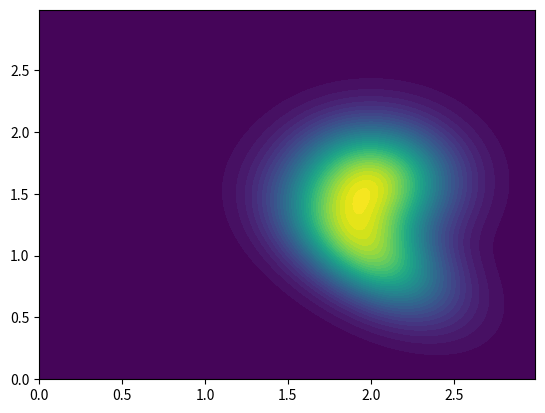
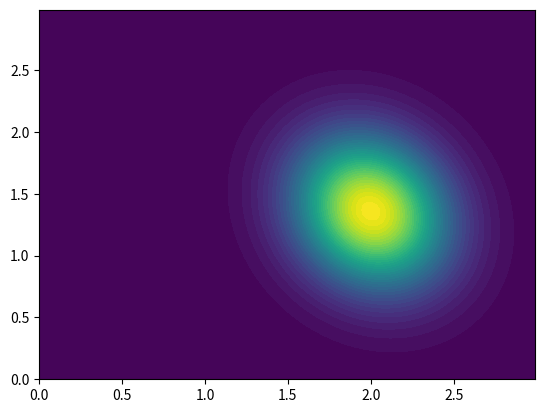

The matplotlib source for these figures, in order:

"""
// Copyright (c) 2024 Robert Bosch GmbH
//
// This program is free software: you can redistribute it and/or modify
// it under the terms of the GNU Affero General Public License as published
// by the Free Software Foundation, either version 3 of the License, or
// (at your option) any later version.
//
// This program is distributed in the hope that it will be useful,
// but WITHOUT ANY WARRANTY; without even the implied warranty of
// MERCHANTABILITY or FITNESS FOR A PARTICULAR PURPOSE.  See the
// GNU Affero General Public License for more details.
//
// You should have received a copy of the GNU Affero General Public License
// along with this program.  If not, see <https://www.gnu.org/licenses/>.
"""

"""
The code was adapted from
(copyright also to Bosch under GNU Affero General Public License)
https://github.com/boschresearch/Hierarchical-Hyperplane-Kernels/blob/master/hhk/utils/gaussian_mixture_density.py
"""

from numpy.core.fromnumeric import mean
from scipy.stats import multivariate_normal
import numpy as np
import matplotlib.pyplot as plt

class GaussianMixtureDensityNd:

    def __init__(self,weights,mus,covs):
        self.weights = weights
        self.mus = mus
        self.covs = covs
        assert self.weights.shape[0] == self.mus.shape[0]
        assert self.weights.shape[0] == self.covs.shape[0]

    def p(self,x):
        p=np.zeros((x.shape[:-1]))
        
        for i,weight in enumerate(self.weights):
            p += weight*multivariate_normal.pdf(x,self.mus[i],self.covs[i])
        return p

    def plot(self,a,b,step):
        x, y = np.mgrid[a:b:step, a:b:step]
        position = np.dstack((x, y))
        print(position.shape)
        figure = plt.figure()
        ax = figure.add_subplot(111)
        ax.contourf(x, y, self.p(position),levels=40)
        plt.show()

    def mean(self):
        mean = np.average(self.mus,axis=0,weights=self.weights)
        return mean

    def covariance_matrix(self):
        covariance = np.average(self.covs,axis=0,weights=self.weights)
        diff_means = self.mus-self.mean()
        if len(diff_means.shape)==1:
            diff_means = np.expand_dims(diff_means,axis=1)
        counter = 0
        for diff in diff_means:
            weight = self.weights[counter]
            diff_expanded = np.expand_dims(diff,axis=1)
            c_diff = np.matmul(diff_expanded,diff_expanded.T)
            covariance += weight*c_diff
        return covariance
    
    def entropy_gaussian_approx(self):
        mu = self.mean()
        cov = self.covariance_matrix()
        mvn = multivariate_normal(mu,cov)
        return mvn.entropy()

    def plot_gaussian_approx(self,a,b,step):
        mu = self.mean()
        cov = self.covariance_matrix()
        mvn = multivariate_normal(mu,cov)
        x, y = np.mgrid[a:b:step, a:b:step]
        position = np.dstack((x, y))
        print(position.shape)
        figure = plt.figure()
        ax = figure.add_subplot(111)
        ax.contourf(x, y, mvn.pdf(position),levels=40)
        plt.show()
        





if __name__ == '__main__':
    weights=np.array([0.4,0.6])
    means = np.array([np.array([2,1]),np.array([2,1.6])])
    covs = np.array([np.array([[0.1,-0.05],[-0.05,0.1]]),np.array([[0.1,0],[0,0.1]])])
    gmm = GaussianMixtureDensityNd(weights,means,covs)
    gmm.p(np.array([[2,2],[1,1.5],[2,3]]))
    gmm.plot(0.0,3.0,0.01)
    gmm.plot_gaussian_approx(0.0,3.0,0.01)
    print(gmm.entropy_gaussian_approx())
    gmm.covariance_matrix()
    gmm.mean()